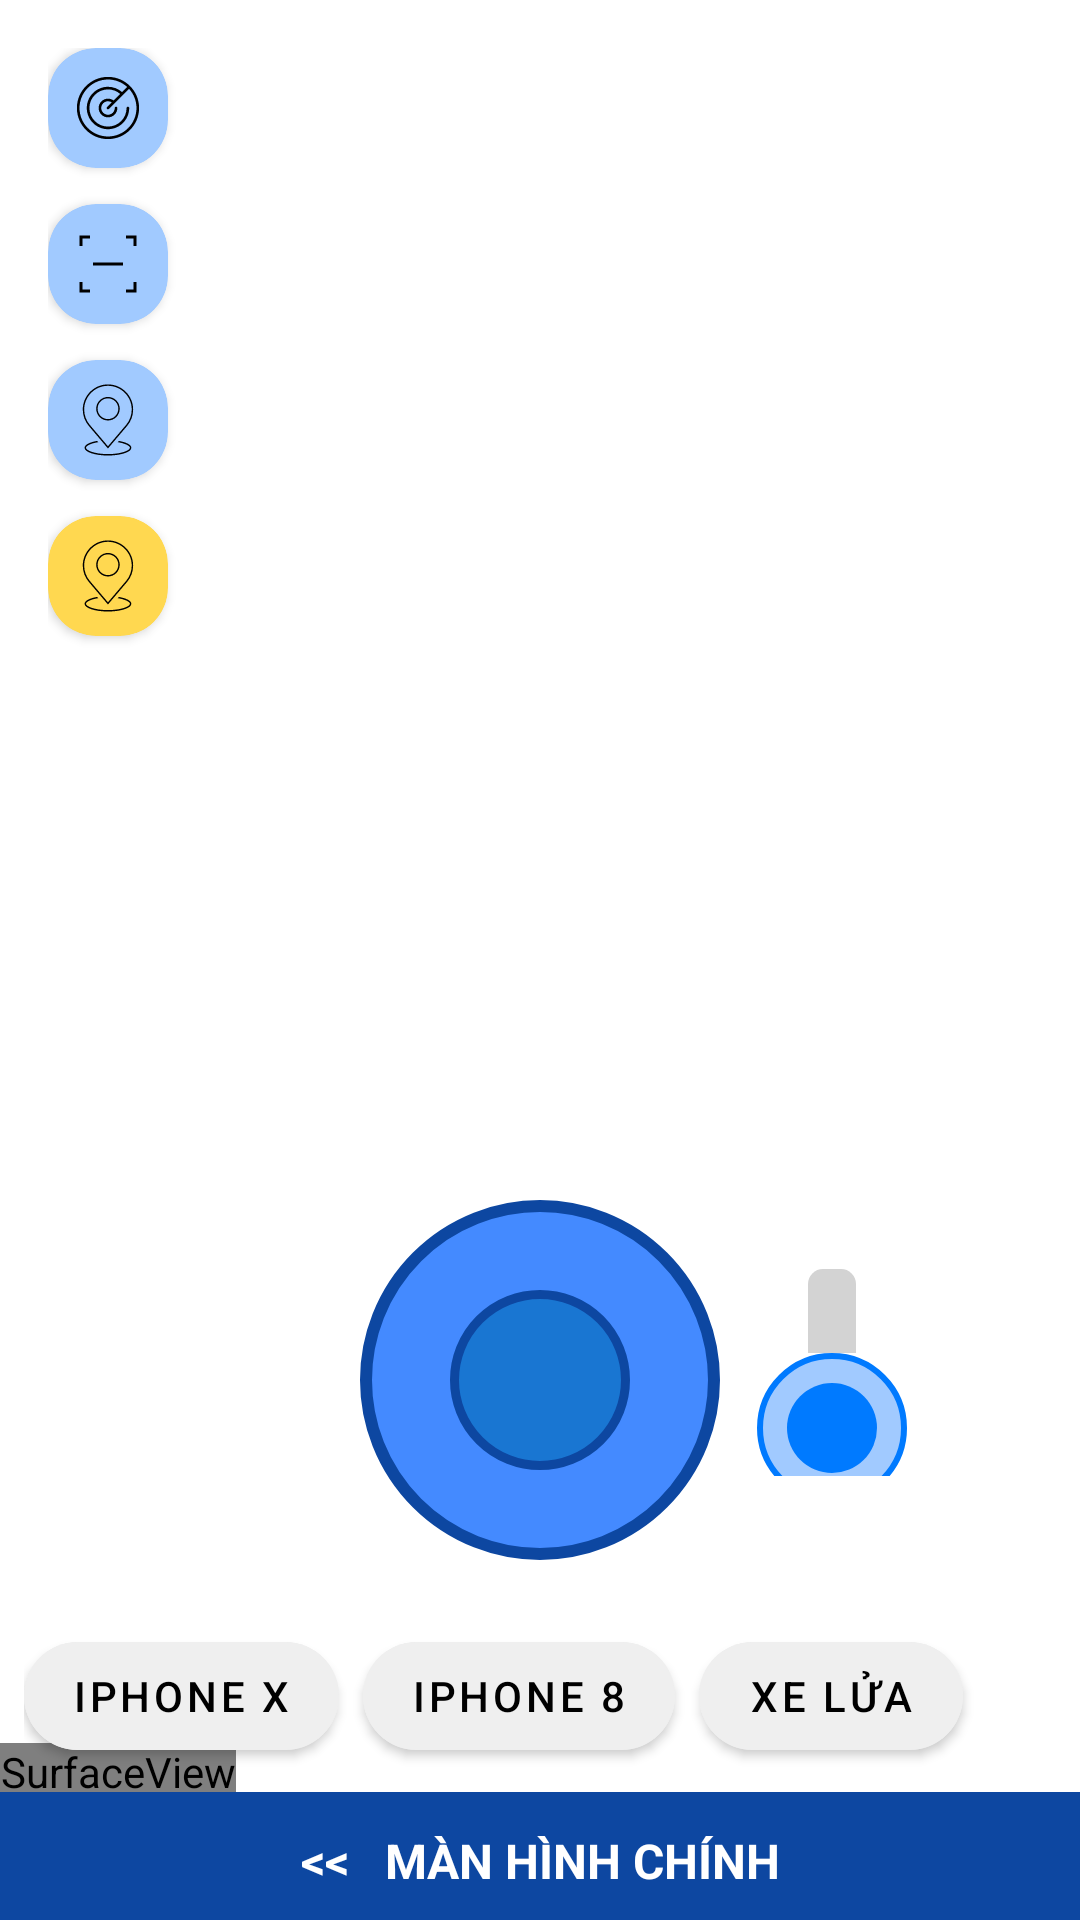

This screen was rendered from an Android layout file. Write that file and the resources it references.
<!-- AndroidManifest.xml: application theme Theme.BTLKotlin -->
<!-- res/layout/activity_object_recognition.xml -->
<?xml version="1.0" encoding="utf-8"?>
<androidx.constraintlayout.widget.ConstraintLayout xmlns:android="http://schemas.android.com/apk/res/android"
    xmlns:app="http://schemas.android.com/apk/res-auto"
    xmlns:tools="http://schemas.android.com/tools"
    android:layout_width="match_parent"
    android:layout_height="match_parent"
    tools:context=".ui.image_recognize.ImageRecognitionActivity">

    <TextView
        android:id="@+id/user_hint"
        android:layout_width="match_parent"
        android:layout_height="50dp"
        android:gravity="center|center_horizontal|center_vertical"
        android:text="https://google.github.io/filament/remote"
        android:textIsSelectable="true"
        android:textSize="18sp"
        android:textStyle="bold"
        app:layout_constraintBottom_toBottomOf="parent"
        app:layout_constraintStart_toStartOf="parent"
        />
    

    <SurfaceView
        android:id="@+id/main_sv"
        android:layout_width="wrap_content"
        android:layout_height="wrap_content"
        android:layout_marginBottom="40dp"
        android:layout_weight="1"
        app:layout_constraintBottom_toBottomOf="parent"
        app:layout_constraintStart_toStartOf="parent" />


    
    <androidx.constraintlayout.widget.ConstraintLayout
        android:id="@+id/joystick_layout"
        android:layout_width="0dp"
        android:layout_height="120dp"
        android:layout_margin="120dp"
        app:layout_constraintBottom_toBottomOf="parent"
        app:layout_constraintStart_toStartOf="parent">


        <ImageView
            android:id="@+id/joystick_outer"
            android:layout_width="match_parent"
            android:layout_height="match_parent"
            android:scaleType="fitCenter"
            android:src="@drawable/joystick_outer"
            app:layout_constraintBottom_toBottomOf="parent"
            app:layout_constraintEnd_toEndOf="parent"
            app:layout_constraintStart_toStartOf="parent"
            app:layout_constraintTop_toTopOf="parent" />

        <ImageView
            android:id="@+id/joystick_inner"
            android:layout_width="60dp"
            android:layout_height="60dp"
            android:src="@drawable/joystick_inner"
            app:layout_constraintBottom_toBottomOf="parent"
            app:layout_constraintEnd_toEndOf="parent"
            app:layout_constraintStart_toStartOf="parent"
            app:layout_constraintTop_toTopOf="parent" />
    </androidx.constraintlayout.widget.ConstraintLayout>

    

    

    <SeekBar
        android:id="@+id/zoom_slider"
        android:layout_width="85dp"
        android:layout_height="221dp"
        android:layout_marginEnd="40dp"
        android:layout_marginBottom="80dp"
        android:progressDrawable="@drawable/custom_seekbar"
        android:rotation="-90"
        android:thumb="@drawable/slider"
        app:layout_constraintBottom_toBottomOf="parent"
        app:layout_constraintEnd_toEndOf="parent"
        app:layout_constraintTop_toTopOf="parent"
        app:layout_constraintVertical_bias="1.0" />

    <LinearLayout
        android:id="@+id/topMenuLayout"
        android:layout_width="0dp"
        android:layout_height="wrap_content"
        android:layout_marginBottom="275dp"
        android:orientation="vertical"
        android:padding="16dp"
        app:layout_constraintBottom_toTopOf="@+id/zoom_slider"
        app:layout_constraintEnd_toEndOf="parent"
        app:layout_constraintHorizontal_bias="1.0"
        app:layout_constraintStart_toStartOf="parent"
        app:layout_constraintTop_toTopOf="parent"
        app:layout_constraintVertical_bias="0.0">

        
        <androidx.cardview.widget.CardView
            android:id="@+id/btnMatPhang"
            android:layout_width="wrap_content"
            android:layout_height="wrap_content"
            android:layout_marginBottom="12dp"
            app:cardBackgroundColor="#A1CAFF"
            app:cardCornerRadius="16dp">

            <LinearLayout
                android:layout_width="wrap_content"
                android:layout_height="wrap_content"
                android:gravity="center"
                android:orientation="vertical"
                android:padding="8dp">

                <ImageView
                    android:layout_width="24dp"
                    android:layout_height="24dp"
                    android:src="@drawable/ic_radar" />

            </LinearLayout>
        </androidx.cardview.widget.CardView>

        
        <androidx.cardview.widget.CardView
            android:id="@+id/btnQR"
            android:layout_width="wrap_content"
            android:layout_height="wrap_content"
            android:layout_marginBottom="12dp"
            app:cardBackgroundColor="#A1CAFF"
            app:cardCornerRadius="16dp">

            <LinearLayout
                android:layout_width="wrap_content"
                android:layout_height="wrap_content"
                android:gravity="center"
                android:orientation="vertical"
                android:padding="8dp">

                <ImageView
                    android:layout_width="24dp"
                    android:layout_height="24dp"
                    android:src="@drawable/ic_qr_code" />

            </LinearLayout>
        </androidx.cardview.widget.CardView>

        
        <androidx.cardview.widget.CardView
            android:id="@+id/btnTuychinh"
            android:layout_width="wrap_content"
            android:layout_height="wrap_content"
            android:layout_marginBottom="12dp"
            app:cardBackgroundColor="#A1CAFF"
            app:cardCornerRadius="16dp">

            <LinearLayout
                android:layout_width="wrap_content"
                android:layout_height="wrap_content"
                android:gravity="center"
                android:orientation="vertical"
                android:padding="8dp">

                <ImageView
                    android:layout_width="24dp"
                    android:layout_height="24dp"
                    android:src="@drawable/ic_settings" />

            </LinearLayout>
        </androidx.cardview.widget.CardView>

        
        <androidx.cardview.widget.CardView
            android:id="@+id/btnChinhnhanh"
            android:layout_width="wrap_content"
            android:layout_height="wrap_content"
            android:layout_marginBottom="12dp"
            app:cardBackgroundColor="#FFD850"
            app:cardCornerRadius="16dp">

            <LinearLayout
                android:layout_width="wrap_content"
                android:layout_height="wrap_content"
                android:gravity="center"
                android:orientation="vertical"
                android:padding="8dp">

                <ImageView
                    android:layout_width="24dp"
                    android:layout_height="24dp"
                    android:src="@drawable/ic_settings" />

            </LinearLayout>
        </androidx.cardview.widget.CardView>
    </LinearLayout>

    <LinearLayout
        android:id="@+id/bottomMenuLayout"
        android:layout_width="0dp"
        android:layout_height="wrap_content"
        android:orientation="vertical"
        app:layout_constraintBottom_toBottomOf="parent"
        app:layout_constraintEnd_toEndOf="parent"
        app:layout_constraintStart_toStartOf="parent"
        app:layout_constraintTop_toBottomOf="@+id/joystick_layout">

        
        <LinearLayout
            android:layout_width="match_parent"
            android:layout_height="wrap_content"
            android:gravity="center"
            android:orientation="horizontal"
            android:padding="8dp"/>

        
        <HorizontalScrollView
            android:layout_width="match_parent"
            android:layout_height="wrap_content"
            android:background="@android:color/transparent"
            android:scrollbars="none">

            <LinearLayout
                android:layout_width="wrap_content"
                android:layout_height="wrap_content"
                android:orientation="horizontal"
                android:padding="8dp">

                <com.google.android.material.button.MaterialButton
                    android:id="@+id/btn1"
                    android:layout_width="wrap_content"
                    android:layout_height="wrap_content"
                    android:layout_marginEnd="8dp"
                    android:backgroundTint="#EFEFEF"
                    android:text="Iphone X"
                    android:textColor="#000000"
                    app:cornerRadius="50dp" />

                <com.google.android.material.button.MaterialButton
                    android:id="@+id/btn2"
                    android:layout_width="wrap_content"
                    android:layout_height="wrap_content"
                    android:layout_marginEnd="8dp"
                    android:backgroundTint="#EFEFEF"
                    android:text="Iphone 8"
                    android:textColor="#000000"
                    app:cornerRadius="50dp" />

                <com.google.android.material.button.MaterialButton
                    android:id="@+id/btn3"
                    android:layout_width="wrap_content"
                    android:layout_height="wrap_content"
                    android:layout_marginEnd="8dp"
                    android:backgroundTint="#EFEFEF"
                    android:text="Xe lửa"
                    android:textColor="#000000"
                    app:cornerRadius="50dp" />
            </LinearLayout>
        </HorizontalScrollView>

        
        <TextView
            android:id="@+id/tvMainScreen"
            android:layout_width="match_parent"
            android:layout_height="wrap_content"
            android:background="#0D47A1"
            android:gravity="center"
            android:padding="12dp"
            android:text="&lt;&lt;   MÀN HÌNH CHÍNH"
            android:textColor="#FFFFFF"
            android:textSize="16sp"
            android:textStyle="bold" />
    </LinearLayout>

</androidx.constraintlayout.widget.ConstraintLayout>
<!-- resources referenced by this layout -->
<resources>
  <!-- drawable ic_qr_code (drawable) -->
  <vector xmlns:android="http://schemas.android.com/apk/res/android"
      android:width="24dp"
      android:height="24dp"
      android:viewportWidth="24"
      android:viewportHeight="24">
  
      
      <path android:strokeColor="#000000" android:strokeWidth="1" android:fillColor="none" android:pathData="M3,6V3h3"/>
  
      
      <path android:strokeColor="#000000" android:strokeWidth="1" android:fillColor="none" android:pathData="M18,3h3v3"/>
  
      
      <path android:strokeColor="#000000" android:strokeWidth="1" android:fillColor="none" android:pathData="M3,18v3h3"/>
  
      
      <path android:strokeColor="#000000" android:strokeWidth="1" android:fillColor="none" android:pathData="M18,21h3v-3"/>
  
      
      <path android:strokeColor="#000000" android:strokeWidth="1" android:fillColor="none" android:pathData="M7,12h10"/>
  </vector>
  <!-- drawable joystick_inner (drawable) -->
  <?xml version="1.0" encoding="utf-8"?>
  <shape xmlns:android="http://schemas.android.com/apk/res/android"
      android:shape="oval">
  
      <solid android:color="#1976D2"/> 
      <stroke
          android:width="3dp"
          android:color="#0D47A1"/> 
  
      <size
          android:width="60dp"
          android:height="60dp"/>
  </shape>
  <!-- drawable joystick_outer (drawable) -->
  <?xml version="1.0" encoding="utf-8"?>
  <shape xmlns:android="http://schemas.android.com/apk/res/android"
      android:shape="oval">
  
      <solid android:color="#448AFF"/> 
      <stroke
          android:width="4dp"
          android:color="#0D47A1"/> 
  
      <size
          android:width="120dp"
          android:height="120dp"/>
  </shape>
  <!-- drawable slider (drawable) -->
  <?xml version="1.0" encoding="utf-8"?>
  <layer-list xmlns:android="http://schemas.android.com/apk/res/android">
  
      
      <item>
          <shape android:shape="oval">
              <size
                  android:width="50dp"
                  android:height="50dp" />
              <solid android:color="#A1CAFF"/> 
              <stroke
                  android:width="2dp"
                  android:color="#007AFF"/> 
          </shape>
      </item>
  
      
      <item android:width="30dp" android:height="30dp" android:gravity="center">
          <shape android:shape="oval">
              <solid android:color="#007AFF"/> 
          </shape>
      </item>
  
  </layer-list>
  <style name="Theme.BTLKotlin" parent="Theme.MaterialComponents.DayNight.DarkActionBar">
          
          <item name="colorPrimary">@color/purple_500</item>
          <item name="colorPrimaryVariant">@color/purple_700</item>
          <item name="colorOnPrimary">@color/white</item>
          
          <item name="colorSecondary">@color/teal_200</item>
          <item name="colorSecondaryVariant">@color/teal_700</item>
          <item name="colorOnSecondary">@color/black</item>
          
          <item name="android:statusBarColor">?attr/colorPrimaryVariant</item>
          
      </style>
  <color name="purple_500">#FF6200EE</color>
  <color name="purple_700">#FF3700B3</color>
  <color name="white">#FFFFFFFF</color>
  <color name="teal_200">#FF03DAC5</color>
  <color name="teal_700">#FF018786</color>
  <color name="black">#FF000000</color>
</resources>
